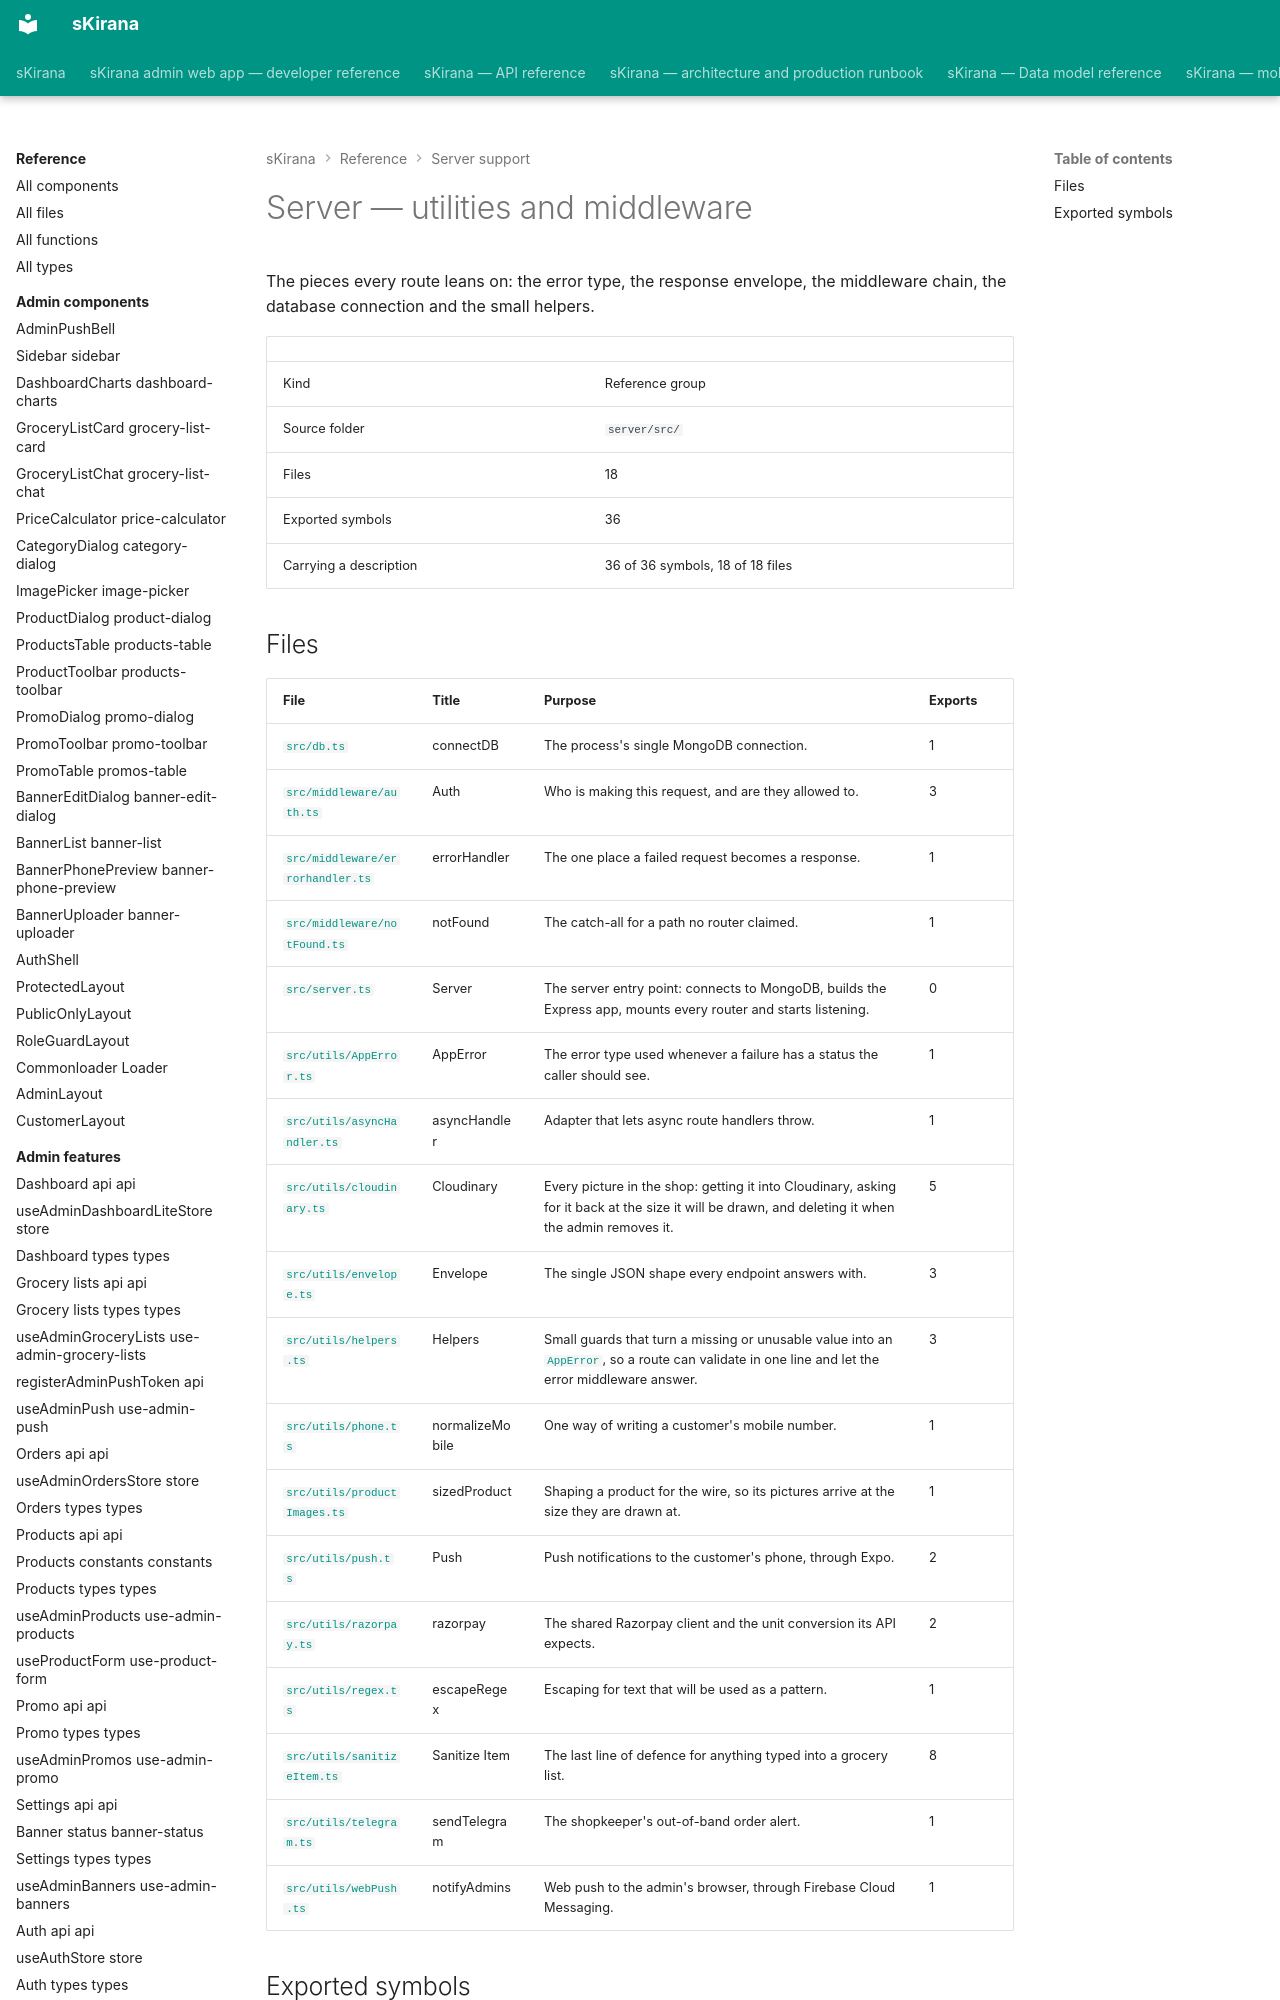

repository: shiv-anshu-gupta/TypeScriptProject · page: reference/server-support/index.html · generator: mkdocs

# Server — utilities and middleware

The pieces every route leans on: the error type, the response envelope, the middleware chain, the database connection and the small helpers.

|  |  |
|---|---|
| Kind | Reference group |
| Source folder | `server/src/` |
| Files | 18 |
| Exported symbols | 36 |
| Carrying a description | 36 of 36 symbols, 18 of 18 files |
